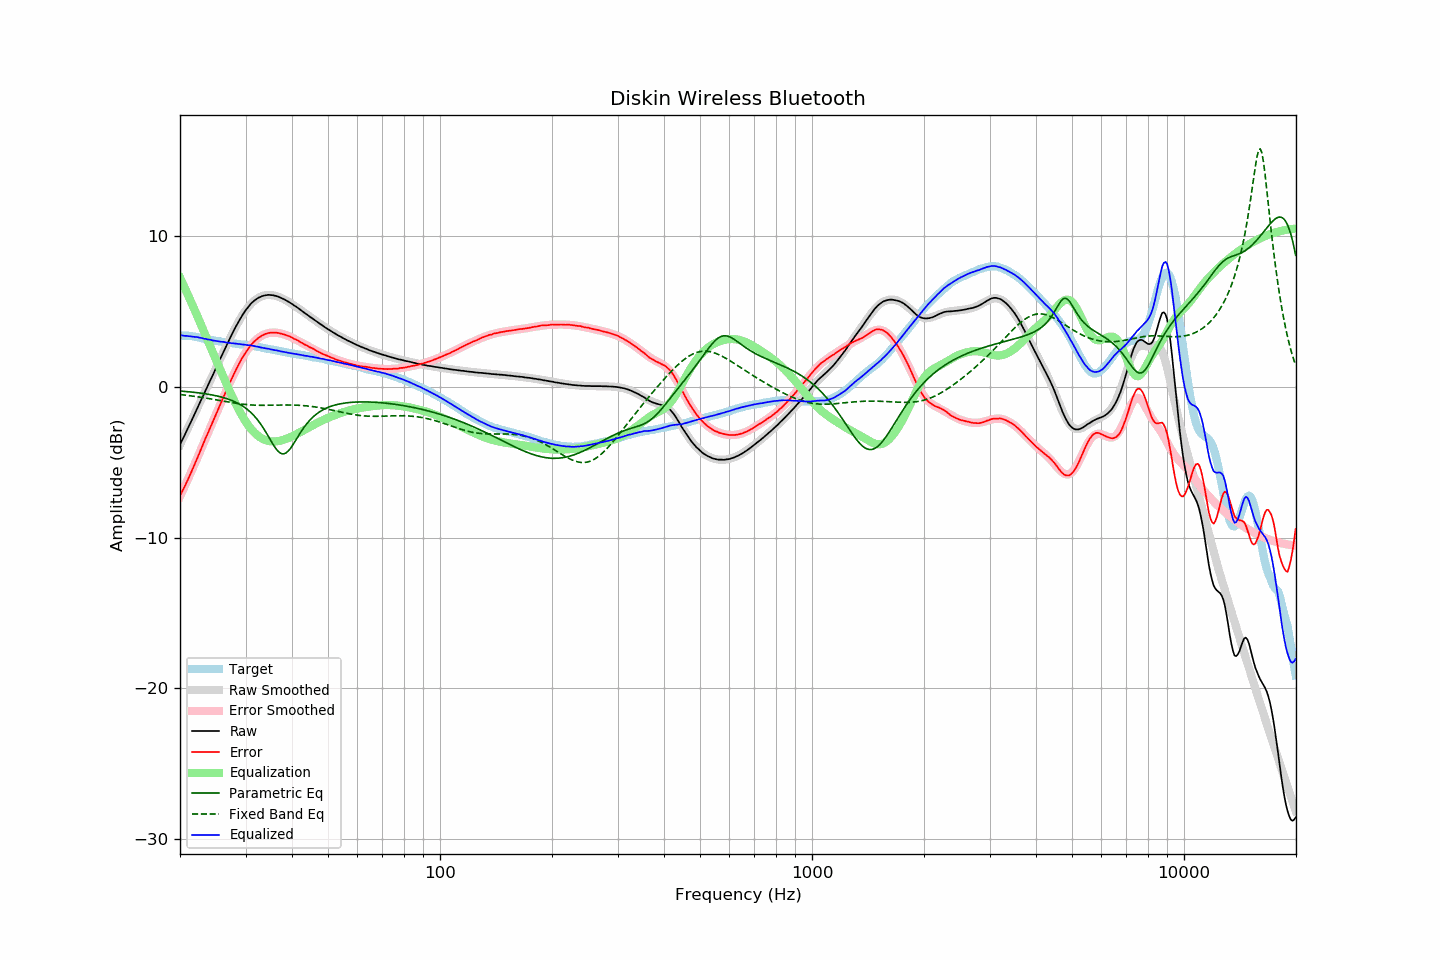

Data behind this chart, as committed beside it:
frequency, raw, error, smoothed, error_smoothed, equalization, parametric_eq, fixed_band_eq, equalized_raw, equalized_smoothed, target
20.00, -3.81, -7.22, -3.83, -7.26, 7.26, -0.27, -0.50, 3.45, 3.43, 3.41
20.20, -3.60, -7.01, -3.61, -7.03, 7.03, -0.27, -0.51, 3.43, 3.43, 3.41
20.40, -3.39, -6.80, -3.38, -6.80, 6.80, -0.28, -0.52, 3.41, 3.42, 3.41
20.61, -3.17, -6.59, -3.16, -6.57, 6.57, -0.29, -0.53, 3.39, 3.41, 3.41
20.81, -2.94, -6.35, -2.94, -6.33, 6.33, -0.30, -0.55, 3.40, 3.40, 3.41
21.02, -2.72, -6.13, -2.71, -6.10, 6.10, -0.31, -0.56, 3.38, 3.39, 3.41
21.23, -2.49, -5.88, -2.49, -5.86, 5.86, -0.32, -0.57, 3.37, 3.38, 3.39
21.44, -2.27, -5.65, -2.26, -5.62, 5.62, -0.33, -0.59, 3.36, 3.36, 3.38
21.66, -2.04, -5.40, -2.03, -5.38, 5.38, -0.34, -0.60, 3.34, 3.35, 3.36
21.87, -1.82, -5.16, -1.81, -5.14, 5.14, -0.35, -0.62, 3.33, 3.33, 3.34
22.09, -1.58, -4.91, -1.58, -4.90, 4.90, -0.37, -0.63, 3.32, 3.32, 3.33
22.31, -1.35, -4.65, -1.35, -4.65, 4.65, -0.38, -0.65, 3.31, 3.30, 3.30
22.54, -1.12, -4.41, -1.12, -4.40, 4.40, -0.39, -0.66, 3.28, 3.28, 3.28
22.76, -0.89, -4.15, -0.89, -4.15, 4.15, -0.41, -0.68, 3.26, 3.26, 3.26
22.99, -0.66, -3.89, -0.67, -3.90, 3.90, -0.42, -0.70, 3.24, 3.23, 3.23
23.22, -0.44, -3.64, -0.44, -3.65, 3.65, -0.44, -0.72, 3.21, 3.21, 3.20
23.45, -0.20, -3.37, -0.21, -3.40, 3.40, -0.45, -0.73, 3.20, 3.19, 3.17
23.69, 0.02, -3.15, 0.02, -3.15, 3.15, -0.47, -0.75, 3.16, 3.17, 3.16
23.92, 0.25, -2.89, 0.25, -2.90, 2.90, -0.49, -0.77, 3.15, 3.15, 3.14
24.16, 0.48, -2.65, 0.48, -2.65, 2.65, -0.51, -0.79, 3.13, 3.13, 3.13
24.40, 0.70, -2.41, 0.71, -2.40, 2.40, -0.53, -0.80, 3.10, 3.11, 3.11
24.65, 0.93, -2.16, 0.94, -2.15, 2.15, -0.55, -0.82, 3.08, 3.09, 3.09
24.89, 1.16, -1.91, 1.17, -1.90, 1.90, -0.57, -0.84, 3.07, 3.07, 3.07
25.14, 1.39, -1.67, 1.40, -1.66, 1.66, -0.59, -0.86, 3.05, 3.05, 3.06
25.39, 1.62, -1.42, 1.63, -1.41, 1.41, -0.62, -0.88, 3.03, 3.04, 3.04
25.65, 1.85, -1.18, 1.86, -1.16, 1.16, -0.64, -0.90, 3.01, 3.02, 3.03
25.91, 2.09, -0.92, 2.09, -0.92, 0.92, -0.67, -0.92, 3.00, 3.01, 3.00
26.16, 2.32, -0.67, 2.32, -0.67, 0.67, -0.70, -0.94, 3.00, 2.99, 2.99
26.43, 2.55, -0.44, 2.55, -0.43, 0.43, -0.73, -0.96, 2.98, 2.98, 2.98
26.69, 2.77, -0.18, 2.77, -0.19, 0.19, -0.77, -0.98, 2.96, 2.96, 2.95
26.96, 3.00, 0.06, 3.00, 0.05, -0.05, -0.80, -1.00, 2.94, 2.94, 2.94
27.23, 3.22, 0.29, 3.22, 0.29, -0.29, -0.84, -1.01, 2.93, 2.93, 2.93
27.50, 3.43, 0.51, 3.44, 0.52, -0.52, -0.88, -1.03, 2.91, 2.92, 2.92
27.77, 3.65, 0.75, 3.65, 0.75, -0.75, -0.93, -1.05, 2.91, 2.90, 2.90
28.05, 3.86, 0.97, 3.86, 0.97, -0.97, -0.97, -1.07, 2.89, 2.89, 2.89
28.33, 4.06, 1.19, 4.06, 1.19, -1.19, -1.02, -1.08, 2.88, 2.87, 2.87
28.62, 4.26, 1.40, 4.25, 1.39, -1.39, -1.08, -1.10, 2.86, 2.86, 2.86
28.90, 4.44, 1.60, 4.44, 1.59, -1.59, -1.13, -1.11, 2.85, 2.85, 2.84
29.19, 4.62, 1.80, 4.62, 1.79, -1.79, -1.20, -1.13, 2.83, 2.83, 2.82
29.48, 4.80, 1.98, 4.80, 1.97, -1.97, -1.26, -1.14, 2.83, 2.82, 2.82
29.78, 4.96, 2.15, 4.96, 2.15, -2.15, -1.34, -1.15, 2.81, 2.81, 2.81
30.08, 5.12, 2.32, 5.11, 2.32, -2.32, -1.41, -1.16, 2.80, 2.79, 2.80
30.38, 5.25, 2.47, 5.25, 2.47, -2.47, -1.50, -1.17, 2.78, 2.78, 2.78
30.68, 5.39, 2.62, 5.38, 2.62, -2.62, -1.58, -1.18, 2.77, 2.76, 2.77
30.99, 5.52, 2.78, 5.50, 2.75, -2.75, -1.68, -1.19, 2.76, 2.75, 2.74
31.30, 5.62, 2.89, 5.61, 2.88, -2.88, -1.79, -1.20, 2.74, 2.73, 2.73
31.61, 5.72, 3.00, 5.71, 2.99, -2.99, -1.90, -1.20, 2.73, 2.71, 2.72
31.93, 5.80, 3.10, 5.79, 3.10, -3.10, -2.02, -1.21, 2.70, 2.70, 2.70
32.24, 5.87, 3.20, 5.87, 3.19, -3.19, -2.15, -1.21, 2.68, 2.68, 2.67
32.57, 5.94, 3.29, 5.93, 3.28, -3.28, -2.28, -1.21, 2.66, 2.66, 2.65
32.89, 5.98, 3.34, 5.99, 3.35, -3.35, -2.43, -1.21, 2.63, 2.64, 2.64
33.22, 6.03, 3.42, 6.03, 3.41, -3.41, -2.59, -1.21, 2.62, 2.62, 2.61
33.55, 6.06, 3.46, 6.06, 3.47, -3.47, -2.75, -1.21, 2.59, 2.59, 2.60
33.89, 6.09, 3.52, 6.09, 3.51, -3.51, -2.92, -1.21, 2.58, 2.57, 2.57
34.23, 6.10, 3.55, 6.10, 3.55, -3.55, -3.10, -1.21, 2.55, 2.55, 2.55
34.57, 6.12, 3.59, 6.11, 3.58, -3.58, -3.28, -1.21, 2.54, 2.53, 2.53
34.92, 6.11, 3.60, 6.11, 3.60, -3.60, -3.47, -1.21, 2.51, 2.51, 2.51
35.27, 6.10, 3.61, 6.10, 3.61, -3.61, -3.65, -1.21, 2.49, 2.49, 2.49
35.62, 6.09, 3.62, 6.09, 3.61, -3.61, -3.83, -1.21, 2.48, 2.47, 2.47
35.97, 6.06, 3.61, 6.06, 3.61, -3.61, -3.99, -1.20, 2.45, 2.45, 2.45
... 635 more rows
